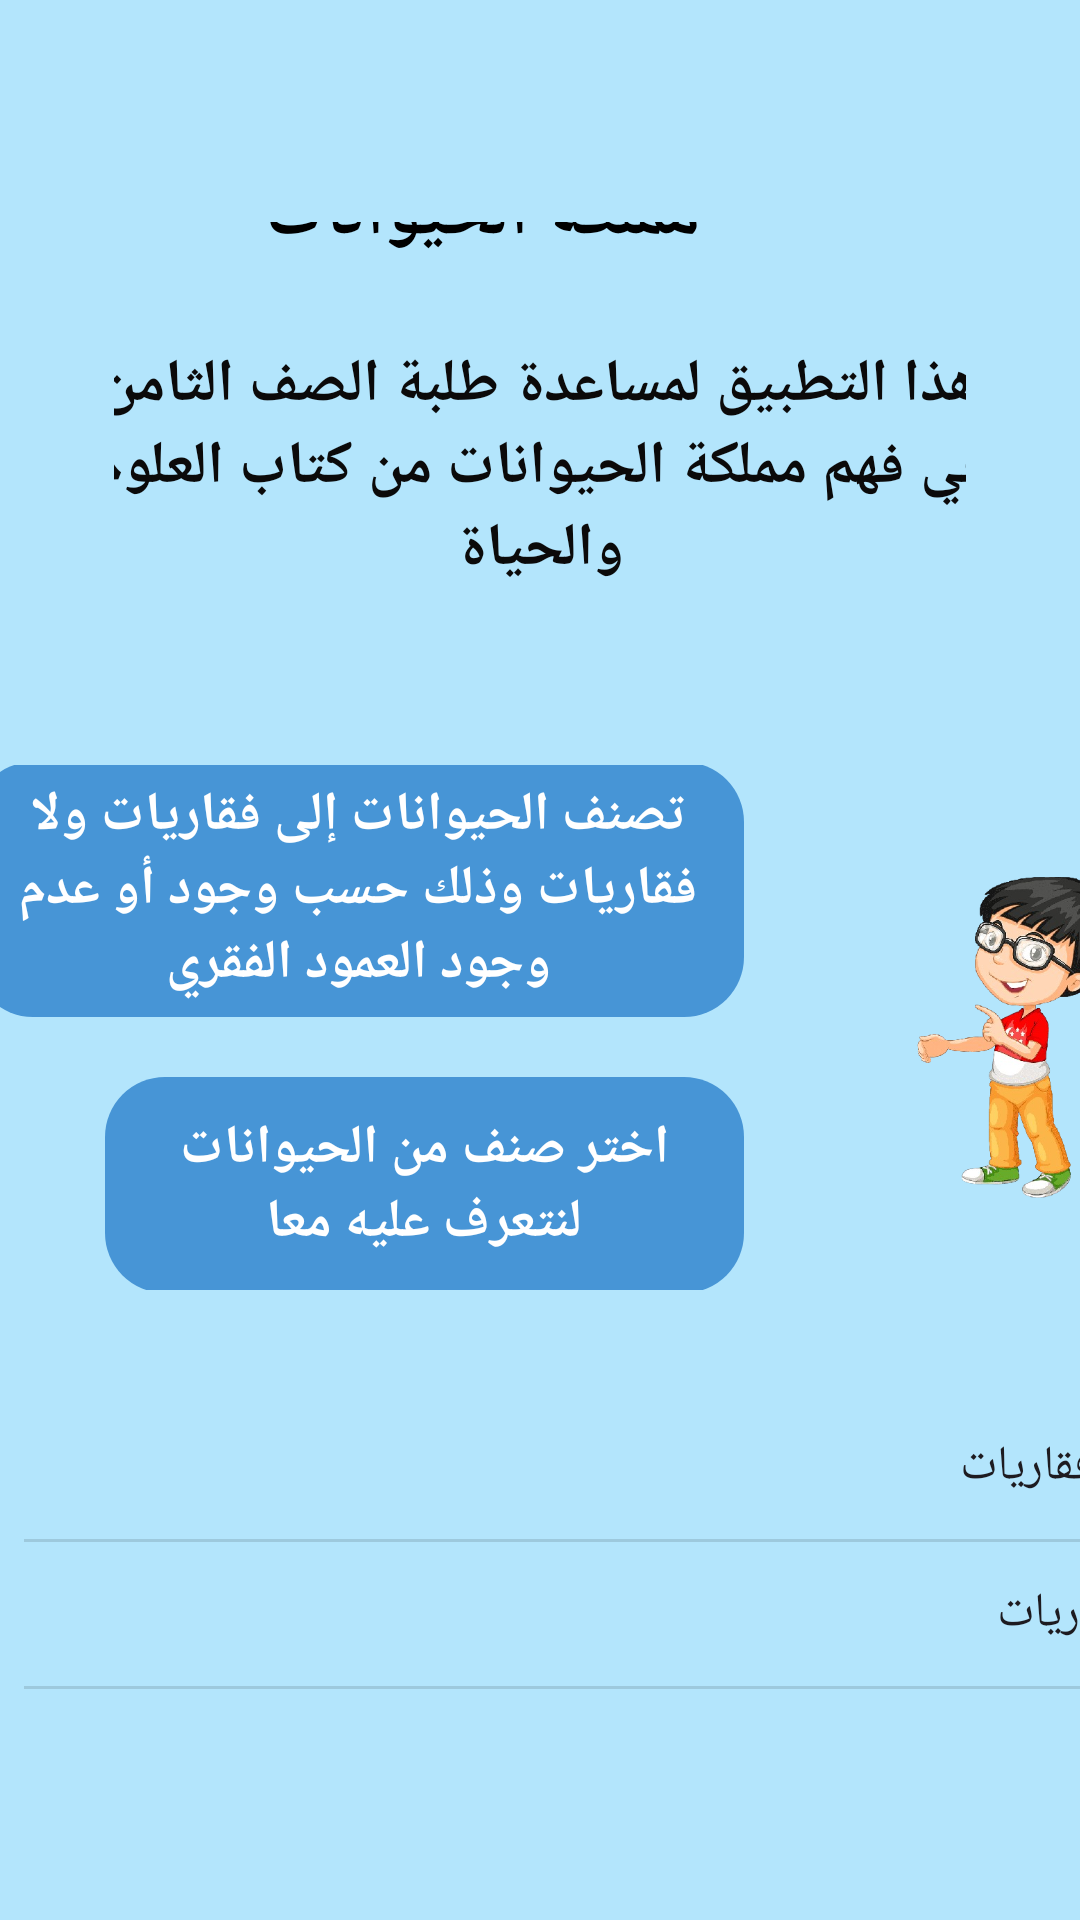

The Android layout XML behind this screen, and the referenced resources:
<!-- AndroidManifest.xml: application theme Theme.Animals_Kingdom -->
<!-- res/layout/activity_main.xml -->
<?xml version="1.0" encoding="utf-8"?>
<androidx.constraintlayout.widget.ConstraintLayout xmlns:android="http://schemas.android.com/apk/res/android"
    xmlns:app="http://schemas.android.com/apk/res-auto"
    xmlns:tools="http://schemas.android.com/tools"
    android:id="@+id/main"
    android:layout_width="match_parent"
    android:layout_height="match_parent"
    android:background="#B3E5FC"
    app:layout_dodgeInsetEdges="top"
    tools:context=".MainActivity">

    <androidx.appcompat.widget.LinearLayoutCompat
        android:id="@+id/linearLayoutCompat2"
        android:layout_width="0dp"
        android:layout_height="0dp"
        android:layout_marginStart="38dp"
        android:layout_marginTop="74dp"
        android:layout_marginEnd="38dp"
        android:layout_marginBottom="49dp"
        android:gravity="center"
        android:orientation="vertical"
        app:layout_constraintBottom_toTopOf="@+id/linearLayout"
        app:layout_constraintEnd_toEndOf="parent"
        app:layout_constraintStart_toStartOf="parent"
        app:layout_constraintTop_toTopOf="parent">

        <TextView
            android:id="@+id/textView4"
            style="@style/textstyle1"
            android:layout_width="183dp"
            android:layout_height="46dp"
            android:layout_gravity="center"
            android:gravity="center"
            android:text="@string/title"
            android:textAlignment="textEnd"
            android:textColor="@color/black"
            android:textSize="24sp"
            android:textStyle="bold" />

        <TextView
            android:id="@+id/textView"
            style="@style/textstyle1"
            android:layout_width="310dp"
            android:layout_height="107dp"
            android:layout_gravity="center"
            android:text="@string/description"
            android:textColor="#0B0A0A" />

    </androidx.appcompat.widget.LinearLayoutCompat>

    <LinearLayout
        android:id="@+id/linearLayout"
        android:layout_width="427dp"
        android:layout_height="188dp"
        android:layout_marginTop="250dp"
        android:layout_marginEnd="8dp"
        android:layout_marginBottom="32dp"
        android:orientation="horizontal"
        app:layout_constraintBottom_toTopOf="@+id/list1"
        app:layout_constraintEnd_toEndOf="parent"
        app:layout_constraintStart_toStartOf="parent"
        app:layout_constraintTop_toTopOf="parent">

        <androidx.appcompat.widget.LinearLayoutCompat
            android:id="@+id/linearLayoutCompat"
            android:layout_width="295dp"
            android:layout_height="195dp"
            android:layout_marginHorizontal="10dp"
            android:layout_marginLeft="30dp"
            android:gravity="center|right"
            android:orientation="vertical"
            android:padding="10dp">

            <TextView
                android:id="@+id/textView2"
                style="@style/chatstyle1"
                android:layout_width="257dp"
                android:layout_height="85dp"
                android:gravity="center"
                android:text="@string/chat1"
                android:textSize="18sp" />

            <TextView
                android:id="@+id/textView3"
                style="@style/chatstyle1"
                android:layout_width="213dp"
                android:layout_height="72dp"
                android:gravity="center"
                android:text="@string/chat"
                android:textSize="18sp" />

        </androidx.appcompat.widget.LinearLayoutCompat>

        <ImageView
            android:id="@+id/imageView2"
            android:layout_width="124dp"
            android:layout_height="202dp"
            android:layout_marginLeft="0dp"
            app:srcCompat="@drawable/boy" />
    </LinearLayout>

    <ListView
        android:id="@+id/list1"
        android:layout_width="385dp"
        android:layout_height="172dp"
        android:layout_marginStart="8dp"
        android:layout_marginBottom="8dp"
        android:cacheColorHint="@color/black"
        android:entries="@array/list"
        app:layout_constraintBottom_toBottomOf="parent"
        app:layout_constraintStart_toStartOf="parent"
        app:layout_constraintTop_toBottomOf="@+id/linearLayout" />

</androidx.constraintlayout.widget.ConstraintLayout>
<!-- resources referenced by this layout -->
<resources>
  <string-array name="list">
          <item>لا فقاريات</item>
          <item>فقاريات</item>
      </string-array>
  <!-- drawable boy: png bitmap (drawable, 142902 bytes) -->
  <string name="chat">اختر صنف من الحيوانات لنتعرف عليه معا</string>
  <string name="chat1">تصنف الحيوانات إلى فقاريات ولا فقاريات وذلك حسب وجود أو عدم وجود العمود الفقري</string>
  <string name="description">هذا التطبيق لمساعدة طلبة الصف الثامن في فهم مملكة الحيوانات من كتاب العلوم والحياة</string>
  <string name="title">مملكة الحيوانات</string>
  <style name="chatstyle1" parent="textstyle1">
          <item name="android:layout_width">285dp</item>
          <item name="android:layout_height">80dp</item>
          <item name="android:background">@drawable/roundedcorner</item>
          <item name="android:textColor">@color/white</item>
      </style>
  <style name="textstyle1">
          <item name="android:layout_width">269dp</item>
          <item name="android:layout_height">124dp</item>
          <item name="android:layout_margin">10dp</item>
          <item name="android:textAlignment">center</item>
          <item name="android:textSize">20sp</item>
          <item name="android:textStyle">bold</item>
      </style>
  <style name="Theme.Animals_Kingdom" parent="Base.Theme.Animals_Kingdom" />
  <!-- drawable roundedcorner (drawable) -->
  <?xml version="1.0" encoding="utf-8"?>
  <shape xmlns:android="http://schemas.android.com/apk/res/android"
      android:shape="rectangle">
      <solid android:color="#4795D6"/>
      <corners android:radius="20dp"></corners>
  
  </shape>
  <style name="Base.Theme.Animals_Kingdom" parent="Theme.Material3.DayNight.NoActionBar">
          
          
      </style>
  <!-- not gathered from this repository: default colours our renderer supplied (Android Studio template values) -->
  <color name="black">#FF000000</color>
  <color name="white">#FFFFFFFF</color>
</resources>
